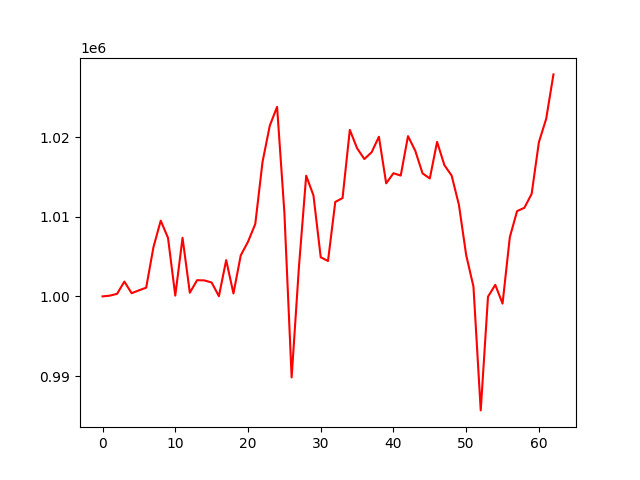

The data file committed next to this chart (first rows):
account_value, date, daily_return
1000000, 2021-04-06, 
1000091, 2021-04-07, 9.109295075626633e-05
1000320, 2021-04-08, 0.0002288
1001857, 2021-04-09, 0.001536
1000397, 2021-04-12, -0.001457
1000758, 2021-04-13, 0.0003604
1001094, 2021-04-14, 0.0003358
1006176, 2021-04-15, 0.005077
1009505, 2021-04-16, 0.003309
1007348, 2021-04-19, -0.002137
1000097, 2021-04-20, -0.007198
1007355, 2021-04-21, 0.007257
1000456, 2021-04-22, -0.006849
1002032, 2021-04-23, 0.001575
1002004, 2021-04-26, -2.769919318401648e-05
1001741, 2021-04-27, -0.000263
1000026, 2021-04-28, -0.001712
1004551, 2021-04-29, 0.004525
1000366, 2021-04-30, -0.004166
1005141, 2021-05-03, 0.004774
1006856, 2021-05-04, 0.001706
1009086, 2021-05-05, 0.002215
1016893, 2021-05-06, 0.007737
1021444, 2021-05-07, 0.004475
1023792, 2021-05-10, 0.0023
1010566, 2021-05-11, -0.01292
989825, 2021-05-12, -0.02052
1003645, 2021-05-13, 0.01396
1015145, 2021-05-14, 0.01146
1012677, 2021-05-17, -0.002431
1004913, 2021-05-18, -0.007666
1004440, 2021-05-19, -0.0004709
1011856, 2021-05-20, 0.007383
1012343, 2021-05-21, 0.000481
1020902, 2021-05-24, 0.008454
1018592, 2021-05-25, -0.002262
1017241, 2021-05-26, -0.001327
1018094, 2021-05-27, 0.0008391
1020039, 2021-05-28, 0.00191
1014189, 2021-06-01, -0.005735
1015459, 2021-06-02, 0.001252
1015165, 2021-06-03, -0.0002897
1020116, 2021-06-04, 0.004878
1018276, 2021-06-07, -0.001804
1015439, 2021-06-08, -0.002786
1014801, 2021-06-09, -0.0006279
1019397, 2021-06-10, 0.004529
1016481, 2021-06-11, -0.002861
1015163, 2021-06-14, -0.001296
1011501, 2021-06-15, -0.003608
1005180, 2021-06-16, -0.006248
1001229, 2021-06-17, -0.00393
985687, 2021-06-18, -0.01552
999960, 2021-06-21, 0.01448
1001450, 2021-06-22, 0.00149
999091, 2021-06-23, -0.002356
1007431, 2021-06-24, 0.008347
1010707, 2021-06-25, 0.003252
1011117, 2021-06-28, 0.0004061
1012862, 2021-06-29, 0.001726
... 3 more rows
